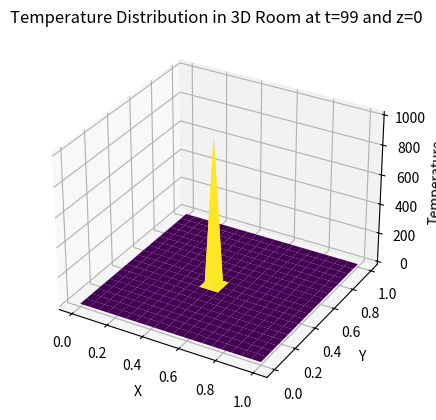

Source code (Python):
import numpy as np
import matplotlib.pyplot as plt

# Parameters
alpha = 0.01  # Thermal diffusivity
Lx, Ly, Lz = 1.0, 1.0, 1.0  # Dimensions of the room
Nx, Ny, Nz = 20, 20, 20  # Number of spatial grid points in each dimension
T = 1.0  # Total simulation time
Nt = 100  # Number of time steps
dx, dy, dz = Lx / (Nx - 1), Ly / (Ny - 1), Lz / (Nz - 1)
dt = T / Nt

# Initialize temperature array
u = np.zeros((Nt + 1, Nx, Ny, Nz))

# Set initial condition (e.g., a hot spot in the center)
u[0, :, :, :] = 26.0
u[:, 9:10, 9:10, 0] = 1000.0

# Finite difference scheme
for n in range(Nt):
    for i in range(1, Nx - 1):
        for j in range(1, Ny - 1):
            for k in range(1, Nz - 1):
                laplacian = (
                    (u[n, i + 1, j, k] - 2 * u[n, i, j, k] + u[n, i - 1, j, k]) / dx**2 +
                    (u[n, i, j + 1, k] - 2 * u[n, i, j, k] + u[n, i, j - 1, k]) / dy**2 +
                    (u[n, i, j, k + 1] - 2 * u[n, i, j, k] + u[n, i, j, k - 1]) / dz**2
                )
                u[n + 1, i, j, k] = u[n, i, j, k] + alpha * dt * laplacian

# Export the data (optional, you can use it for further analysis or visualization)
np.savez('heat_equation_solution.npz', time=np.linspace(0, T, Nt + 1), x=np.linspace(0, Lx, Nx),
         y=np.linspace(0, Ly, Ny), z=np.linspace(0, Lz, Nz), temperature=u)

# Plot the results
fig, ax = plt.subplots(subplot_kw={"projection": "3d"})
X, Y, Z = np.meshgrid(np.linspace(0, Lx, Nx), np.linspace(0, Ly, Ny), np.linspace(0, Lz, Nz), indexing='ij')

#ax.plot_surface(X[:, :, Nz//2], Y[:, :, Nz//2], u[-1, :, :, Nz//2], cmap='viridis')

it=99 # Plotted Timestep
iz=0 # Plotted Z-coordinate
ax.plot_surface(X[:, :, iz], Y[:, :, iz], u[it, :, :, iz], cmap='viridis')


ax.set_xlabel('X')
ax.set_ylabel('Y')
ax.set_zlabel('Temperature')
ax.set_title(f'Temperature Distribution in 3D Room at t={it} and z={iz}')
plt.show()